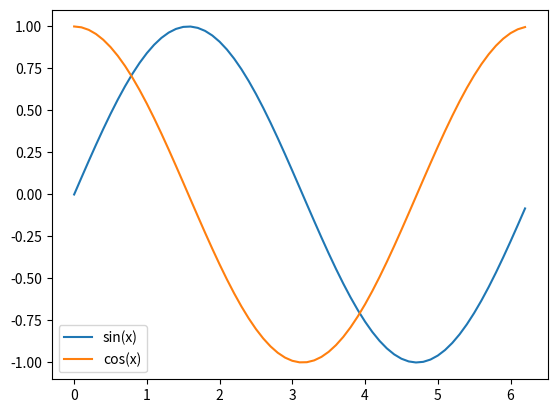

This figure's Python source:
import numpy as np
import matplotlib.pyplot as plt

x = np.arange(0,2*np.pi,0.1)   # start,stop,step
y = np.sin(x)
z = np.cos(x)
plt.plot(x,y,x,z)
plt.legend(['sin(x)', 'cos(x)'])
plt.show()

